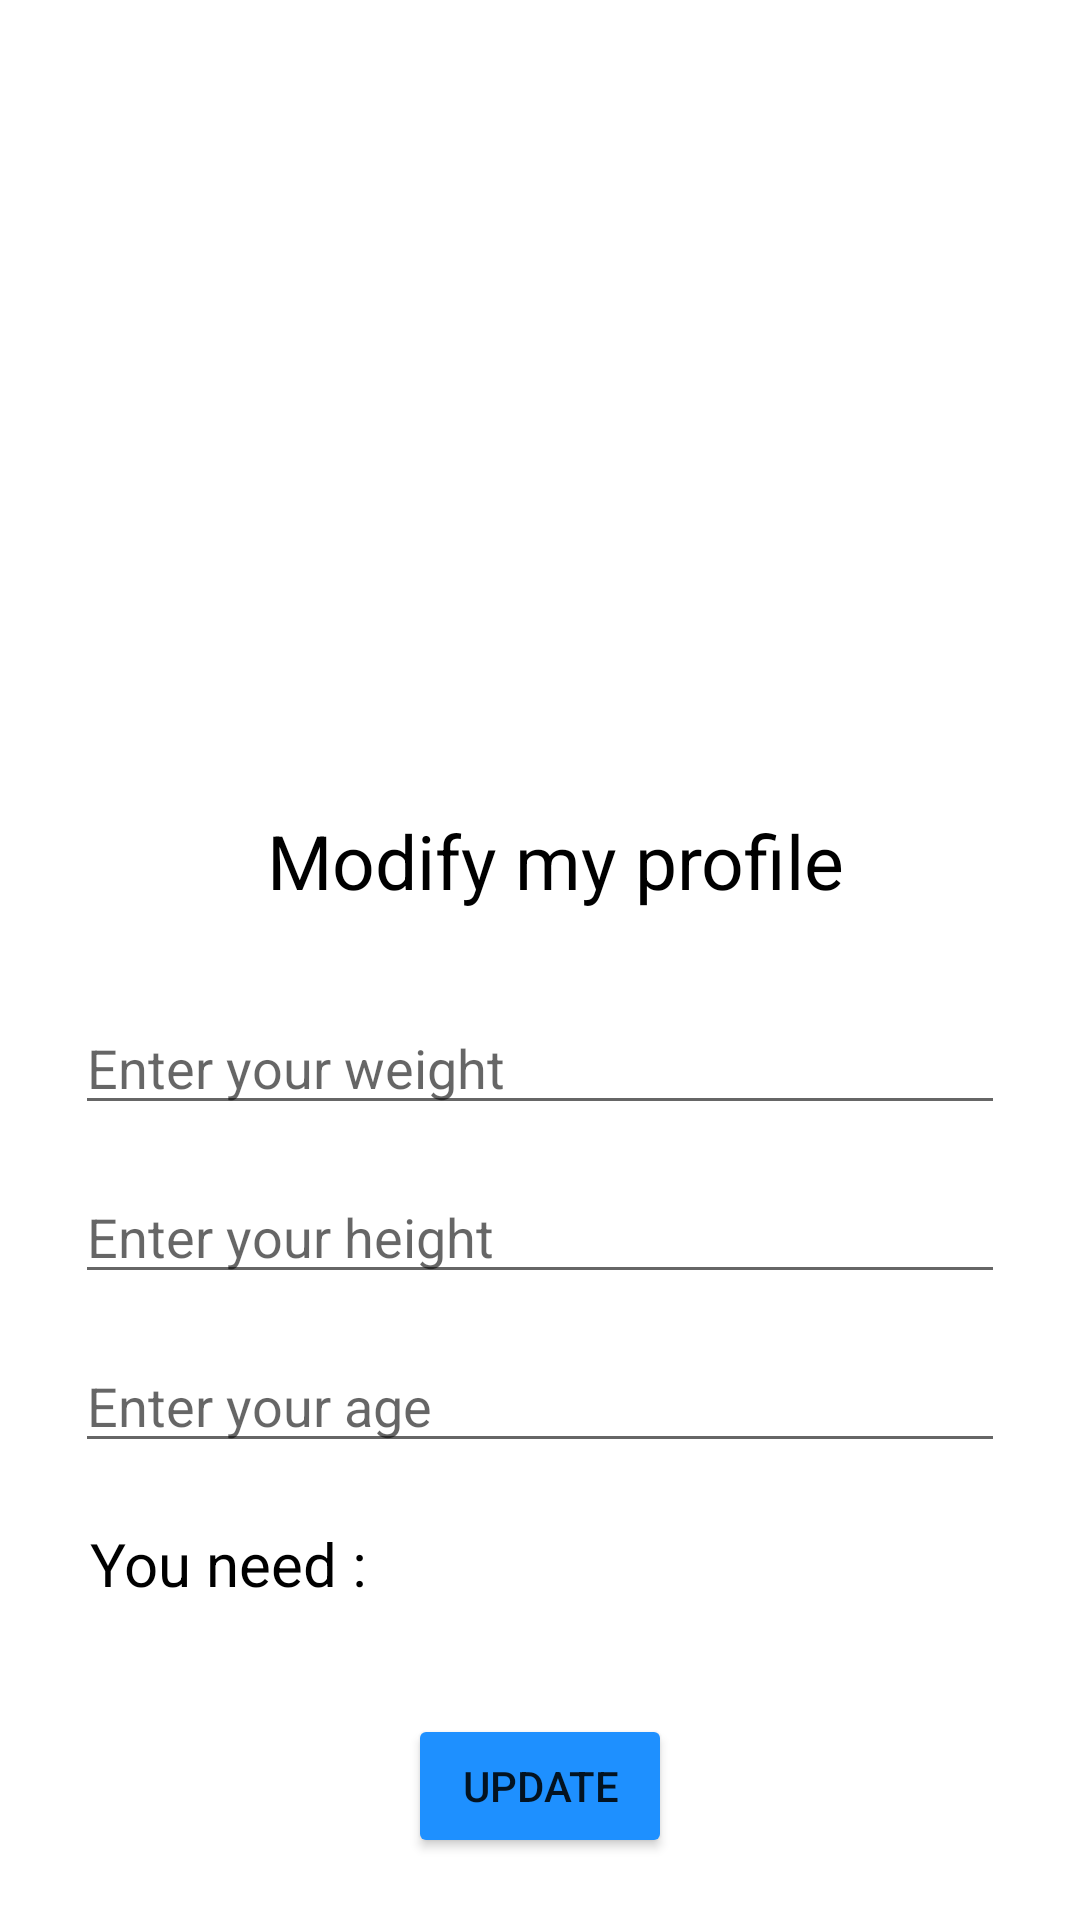

Write the Android layout XML for this screen, with the resource values it uses.
<!-- AndroidManifest.xml: application theme Theme.DsAndroiid -->
<!-- res/layout/activity_my_calories.xml -->
<?xml version="1.0" encoding="utf-8"?>
<LinearLayout
    xmlns:android="http://schemas.android.com/apk/res/android"
    xmlns:app="http://schemas.android.com/apk/res-auto"
    xmlns:tools="http://schemas.android.com/tools"
    android:layout_width="match_parent"
    android:layout_height="match_parent"
    android:orientation="vertical"
    tools:context=".MyCalories">

    <LinearLayout
        android:layout_width="match_parent"
        android:layout_height="250dp"
        android:background="@mipmap/wallpaperm"></LinearLayout>

    <TextView
        android:layout_marginTop="20dp"
        android:gravity="center"
        android:paddingLeft="10dp"
        android:layout_width="match_parent"
        android:layout_height="wrap_content"
        android:text="Modify my profile"
        android:textColor="@color/black"
        android:textSize="25dp"/>

    <EditText
        android:id="@+id/wieght_profile"
        android:layout_width="match_parent"
        android:layout_height="wrap_content"
        android:layout_marginLeft="25dp"
        android:layout_marginRight="25dp"
        android:hint="Enter your weight"
        android:layout_marginTop="30dp"
        android:inputType="numberDecimal"
        />

    <EditText
        android:id="@+id/height_profile"
        android:layout_marginTop="15dp"
        android:layout_width="match_parent"
        android:layout_height="wrap_content"
        android:layout_marginLeft="25dp"
        android:layout_marginRight="25dp"
        android:hint="Enter your height"
        android:inputType="numberDecimal"
        />
    <EditText
        android:id="@+id/age_profile"
        android:layout_marginTop="15dp"
        android:layout_width="match_parent"
        android:layout_height="wrap_content"
        android:layout_marginLeft="25dp"
        android:layout_marginRight="25dp"
        android:hint="Enter your age"
        android:inputType="numberDecimal"
        />


    <RelativeLayout
        android:layout_width="match_parent"
        android:layout_height="wrap_content">

        <TextView
            android:id="@+id/txt_need"
            android:layout_marginTop="20dp"
            android:gravity="left"
            android:paddingLeft="30dp"
            android:layout_width="wrap_content"
            android:layout_height="wrap_content"
            android:text="You need :"
            android:textColor="@color/black"
            android:textSize="20dp"
            />

        <TextView

            android:id="@+id/txt_male_calo"
            android:layout_marginTop="20dp"
            android:gravity="left"
            android:paddingLeft="20dp"
            android:layout_width="match_parent"
            android:layout_height="wrap_content"
            android:text=""
            android:textSize="25dp"
            android:layout_toRightOf="@+id/txt_need" />
    </RelativeLayout>


    <RelativeLayout
        android:layout_marginTop="20dp"
        android:layout_width="match_parent"
        android:layout_height="wrap_content"
        >

        <Button
            android:id="@+id/calc_male"
            android:layout_marginTop="20dp"
            android:layout_width="wrap_content"
            android:layout_height="wrap_content"
            android:layout_centerInParent="true"
            android:text="Update"
            android:backgroundTint="@color/blue"
            />
    </RelativeLayout>



    <RelativeLayout
        android:layout_marginTop="20dp"
        android:layout_width="match_parent"
        android:layout_height="wrap_content"
        >

    </RelativeLayout>
</LinearLayout>
<!-- resources referenced by this layout -->
<resources>
  <color name="black">#FF000000</color>
  <color name="blue">#1e90ff</color>
  <style name="Theme.DsAndroiid" parent="Theme.MaterialComponents.DayNight.NoActionBar">
          
          <item name="colorPrimary">@color/blue</item>
          <item name="colorPrimaryVariant">@color/blue</item>
          <item name="colorOnPrimary">@color/white</item>
          
          <item name="colorSecondary">@color/blue</item>
          <item name="colorSecondaryVariant">@color/blue</item>
          <item name="colorOnSecondary">@color/black</item>
          
          <item name="android:statusBarColor" tools:targetApi="l">?attr/colorPrimaryVariant</item>
          
      </style>
  <color name="white">#FFFFFFFF</color>
</resources>
